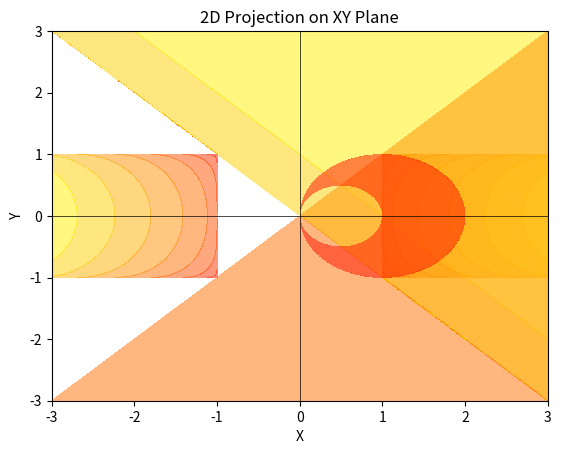

Write the Python code that produced this figure.
import matplotlib.pyplot as plt
import numpy as np


def draw(x, y, z):
    plt.contourf(x, y, z, cmap='autumn', alpha=0.5)


# Создаем данные для графика
x = np.linspace(-3, 3, 1000)
y = np.linspace(-3, 3, 1000)
x, y = np.meshgrid(x, y)
p = np.sqrt(x ** 2 - 1) + np.sqrt(1 - y ** 2)
z = np.log10(x + y)
n = np.sqrt(x - y) / (x + y)
l = np.sqrt((x ** 2 + y ** 2 - x) / (2 * x - x ** 2 - y ** 2))
functions = [p, z, n, l]


for func in functions:
    draw(x, y, func)

# Настройка меток и заголовка
plt.xlabel('X')
plt.ylabel('Y')
plt.title('2D Projection on XY Plane')

# Установка шага деления для осей X и Y
plt.xticks(np.arange(-3, 4, 1))
plt.yticks(np.arange(-3, 4, 1))

plt.axhline(0, color='black', linewidth=0.5)
plt.axvline(0, color='black', linewidth=0.5)

# Сохраняем график в файл
# plt.savefig('xy_projection.png')

# Показываем график (необязательно)
plt.show()
